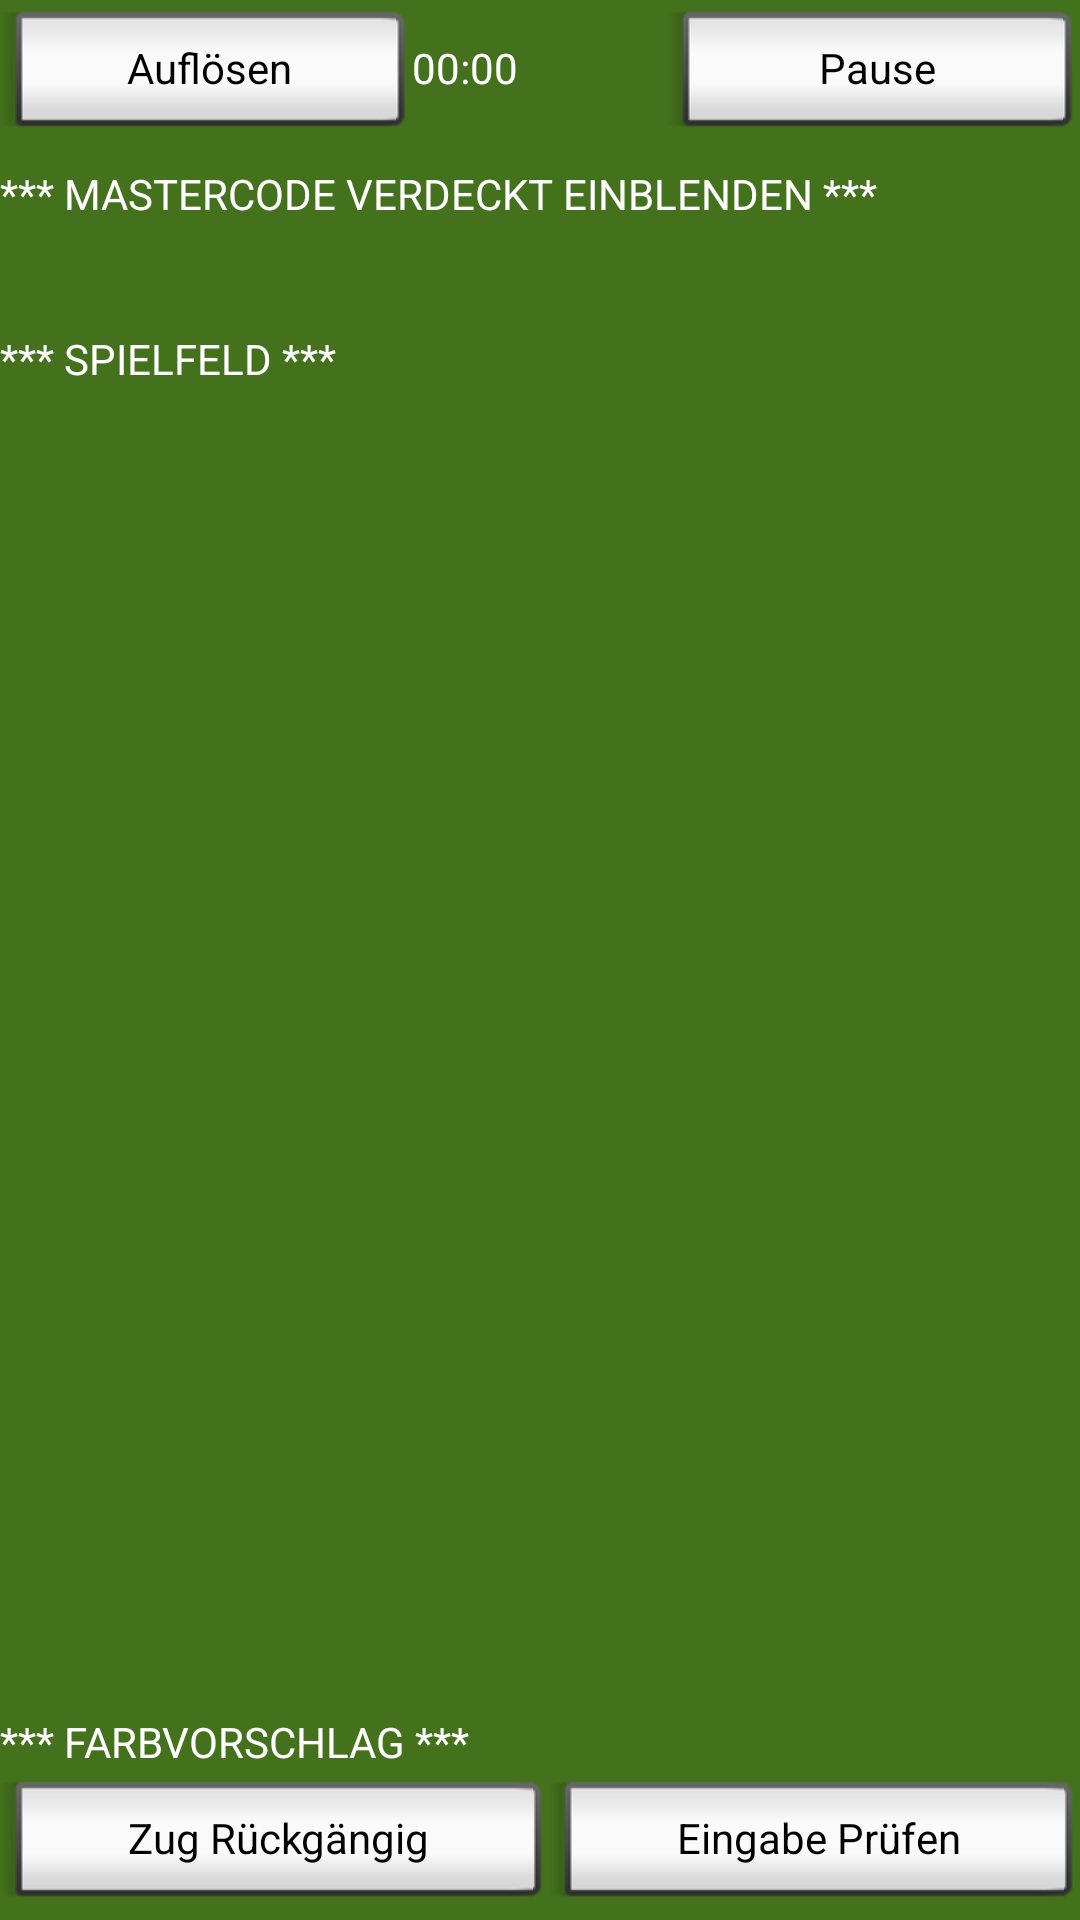

The Android layout XML behind this screen, and the referenced resources:
<!-- AndroidManifest.xml: application theme AppTheme -->
<!-- res/layout/activity_game.xml -->
<?xml version="1.0" encoding="utf-8"?>
<RelativeLayout xmlns:android="http://schemas.android.com/apk/res/android"
    android:layout_width="match_parent"
    android:layout_height="match_parent">

    <LinearLayout
        android:id="@+id/game_header"
        android:layout_width="match_parent"
        android:layout_height="wrap_content"
        android:layout_centerHorizontal="true"
        android:orientation="horizontal">

        <Button
            android:id="@+id/btn_game_aufloesen"
            style="@android:style/Widget.Button.Inset"
            android:layout_width="wrap_content"
            android:layout_height="50dp"
            android:layout_weight="1"
            android:text="@string/btn_dissolve" />

        <Chronometer
            android:id="@+id/time"
            android:layout_width="wrap_content"
            android:layout_height="wrap_content"
            android:layout_weight="1" />

        <Button
            android:id="@+id/btn_game_pause"
            style="@android:style/Widget.Button.Inset"
            android:layout_width="wrap_content"
            android:layout_height="50dp"
            android:layout_weight="1"
            android:text="@string/btn_break" />
    </LinearLayout>

    <LinearLayout
        android:id="@+id/game_mastercode"
        android:layout_width="match_parent"
        android:layout_height="50dp"
        android:layout_below="@+id/game_header"
        android:layout_centerHorizontal="true"
        android:layout_marginTop="5dp">

        <TextView
            android:id="@+id/textView_mastercode"
            android:layout_width="wrap_content"
            android:layout_height="wrap_content"
            android:text="*** MASTERCODE VERDECKT EINBLENDEN ***" />
    </LinearLayout>

    <LinearLayout
        android:id="@+id/game_field"
        android:layout_width="match_parent"
        android:layout_height="match_parent"
        android:layout_above="@+id/game_footer"
        android:layout_below="@+id/game_mastercode"
        android:layout_centerHorizontal="true"
        android:layout_marginTop="5dp"
        android:orientation="vertical">

        <TextView
            android:id="@+id/textView22"
            android:layout_width="wrap_content"
            android:layout_height="wrap_content"
            android:text="*** SPIELFELD ***" />

        <ListView
            android:layout_width="match_parent"
            android:layout_height="match_parent" />
    </LinearLayout>

    <LinearLayout
        android:id="@+id/game_footer"
        android:layout_width="match_parent"
        android:layout_height="wrap_content"
        android:layout_alignParentBottom="true"
        android:layout_centerHorizontal="true"
        android:orientation="vertical">

        <TextView
            android:id="@+id/textView11"
            android:layout_width="wrap_content"
            android:layout_height="wrap_content"
            android:text="*** FARBVORSCHLAG ***" />

        <LinearLayout
            android:layout_width="match_parent"
            android:layout_height="wrap_content"
            android:orientation="horizontal">

            <Button
                android:id="@+id/btn_game_rueckgaengig"
                style="@android:style/Widget.Button.Inset"
                android:layout_width="wrap_content"
                android:layout_height="50dp"
                android:layout_weight="1"
                android:text="@string/btn_revert" />

            <Button
                android:id="@+id/btn_game_pruefen"
                style="@android:style/Widget.Button.Inset"
                android:layout_width="wrap_content"
                android:layout_height="50dp"
                android:layout_weight="1"
                android:text="@string/btn_check" />
        </LinearLayout>
    </LinearLayout>
</RelativeLayout>
<!-- resources referenced by this layout -->
<resources>
  <string name="btn_break">Pause</string>
  <string name="btn_check">Eingabe Prüfen</string>
  <string name="btn_dissolve">Auflösen</string>
  <string name="btn_revert">Zug Rückgängig</string>
  <style name="AppTheme" parent="Theme.AppCompat.Light.DarkActionBar">
          <item name="colorPrimary">@color/colorPrimary</item>
          <item name="colorPrimaryDark">@color/colorPrimaryDark</item>
          <item name="colorAccent">@color/colorAccent</item>
  
          <item name="android:background">@color/colorPrimaryDark</item>
          <item name="windowActionBar">false</item>
          <item name="windowNoTitle">true</item>
          <item name="android:textColor">#ffffff</item>
      </style>
  <color name="colorPrimary">#8aaf2c</color>
  <color name="colorPrimaryDark">#44711c</color>
  <color name="colorAccent">#78af2c</color>
</resources>
